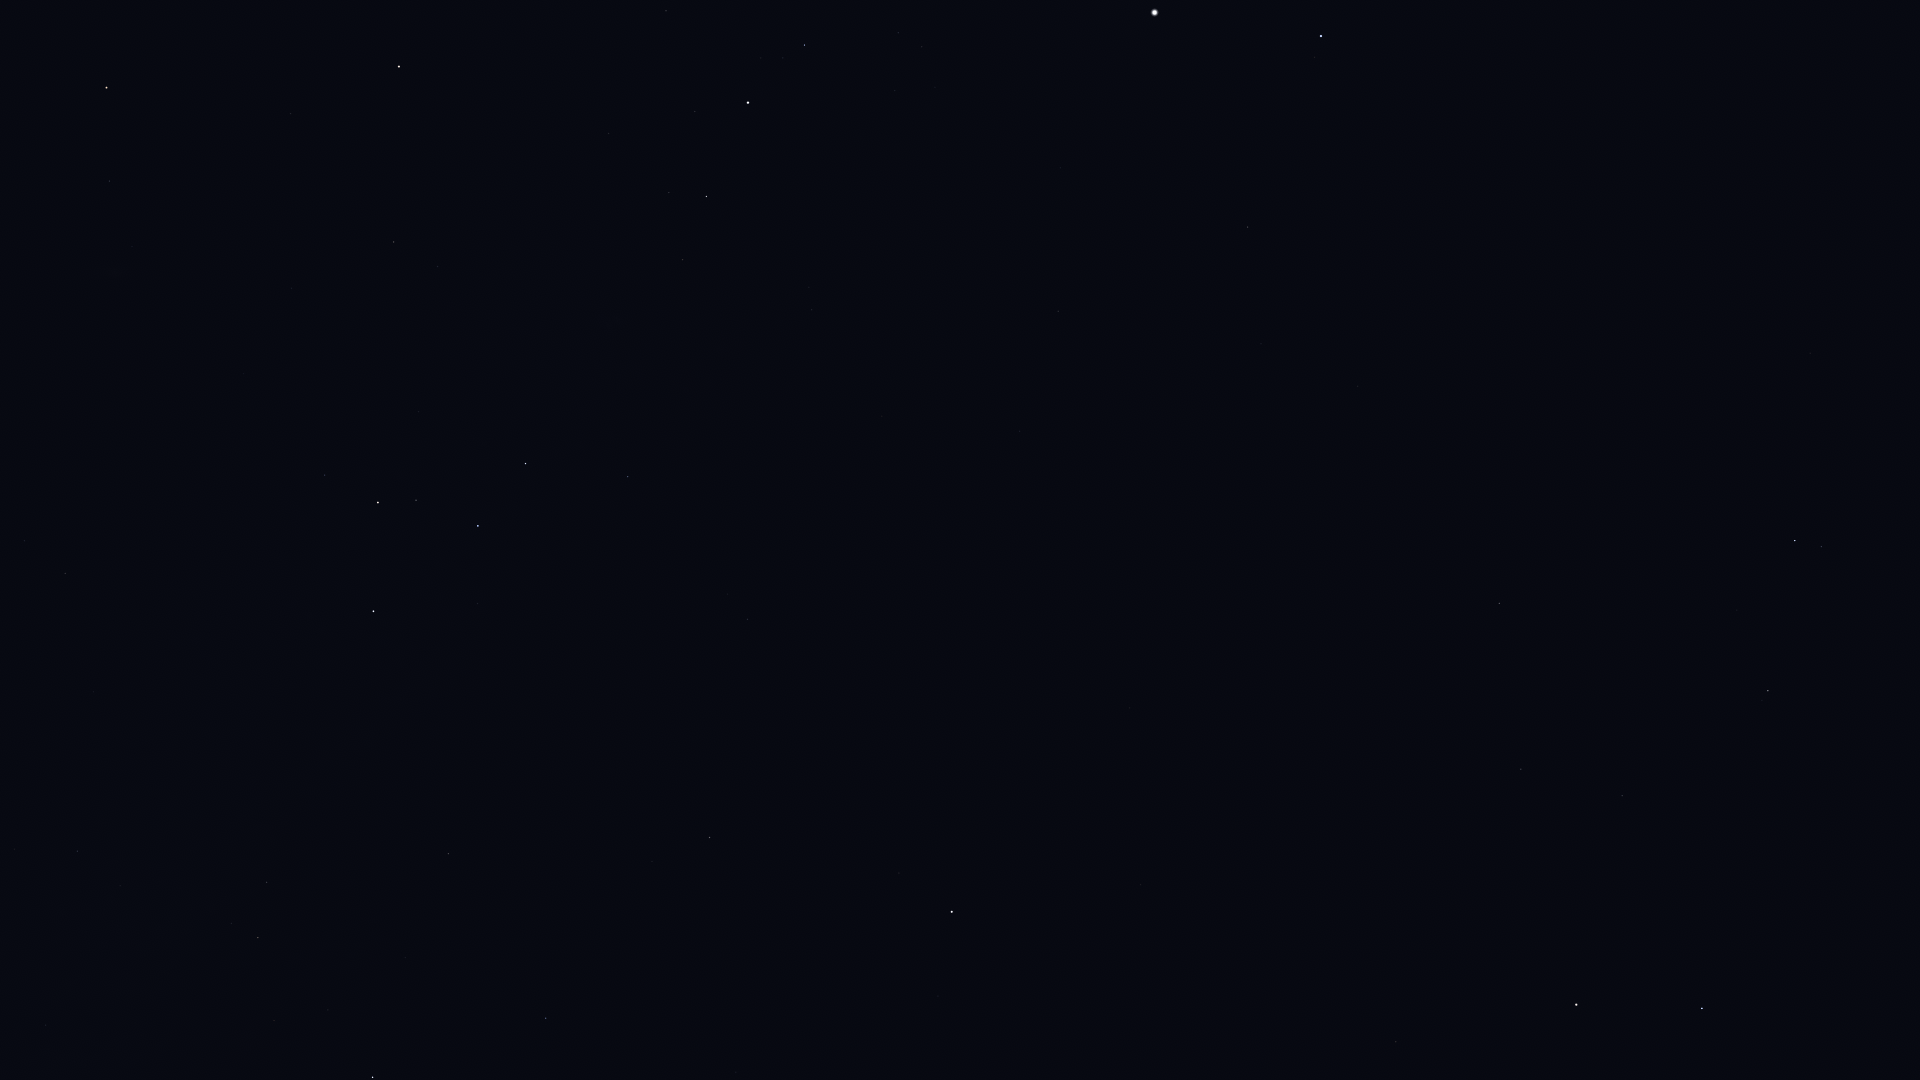

The file beside this chart, header and first rows:
Star_ID, Name, X, Y
746, Caph, 373, 611
2920, Fulu, 325, 475
3179, Schedar, 378, 503
3821, Achird, 416, 500
3881, HIP 3881, 132, 247
107418, Castula, 453, 504
4436, HIP 4436, 109, 181
4889, HIP 4889, 17, 42
5447, Mirach, 106, 88
6411, Adhil, 303, 225
6686, Ruchbah, 525, 464
7513, Titawin, 290, 114
7607, Nembus, 394, 242
8886, Segin, 628, 477
9640, Almach, 399, 67
13192, Nushagak, 807, 572
13268, Miram, 682, 260
14328, HIP 14328, 706, 196
14668, Misam, 666, 11
15863, Mirfak, 748, 103
16228, HIP 16228, 812, 310
17358, HIP 17358, 804, 45
17959, HIP 17959, 901, 536
18505, HIP 18505, 893, 363
22783, HIP 22783, 1019, 431
24003, Mago, 1039, 504
24608, Capella, 1154, 12
25110, HIP 25110, 1015, 704
28360, Menkalinan, 1321, 36
30060, HIP 30060, 1261, 344
32916, Nervia, 1555, 49
33449, HIP 33449, 1358, 386
36145, HIP 36145, 1557, 285
40687, Násti, 1468, 586
41075, Alsciaukat, 1810, 353
41704, Muscida, 1499, 603
44127, Talitha, 1795, 540
44471, Alkaphrah, 1821, 546
46471, Intercrus, 1897, 625
53910, Merak, 1702, 1008
54061, Dubhe, 1576, 1005
56211, Giausar, 1396, 1042
58952, Tonatiuh, 1219, 1041
85822, Yildun, 938, 996
105199, Alderamin, 373, 1077
106032, Alfirk, 546, 1018
107136, Azelfafage, 93, 1041
108917, Kurhah, 405, 958
109492, HIP 109492, 258, 938
110538, HIP 110538, 120, 886
110609, HIP 110609, 55, 875
111022, HIP 111022, 14, 849
111169, HIP 111169, 77, 851
112724, HIP 112724, 448, 854
116727, Errai, 710, 838
